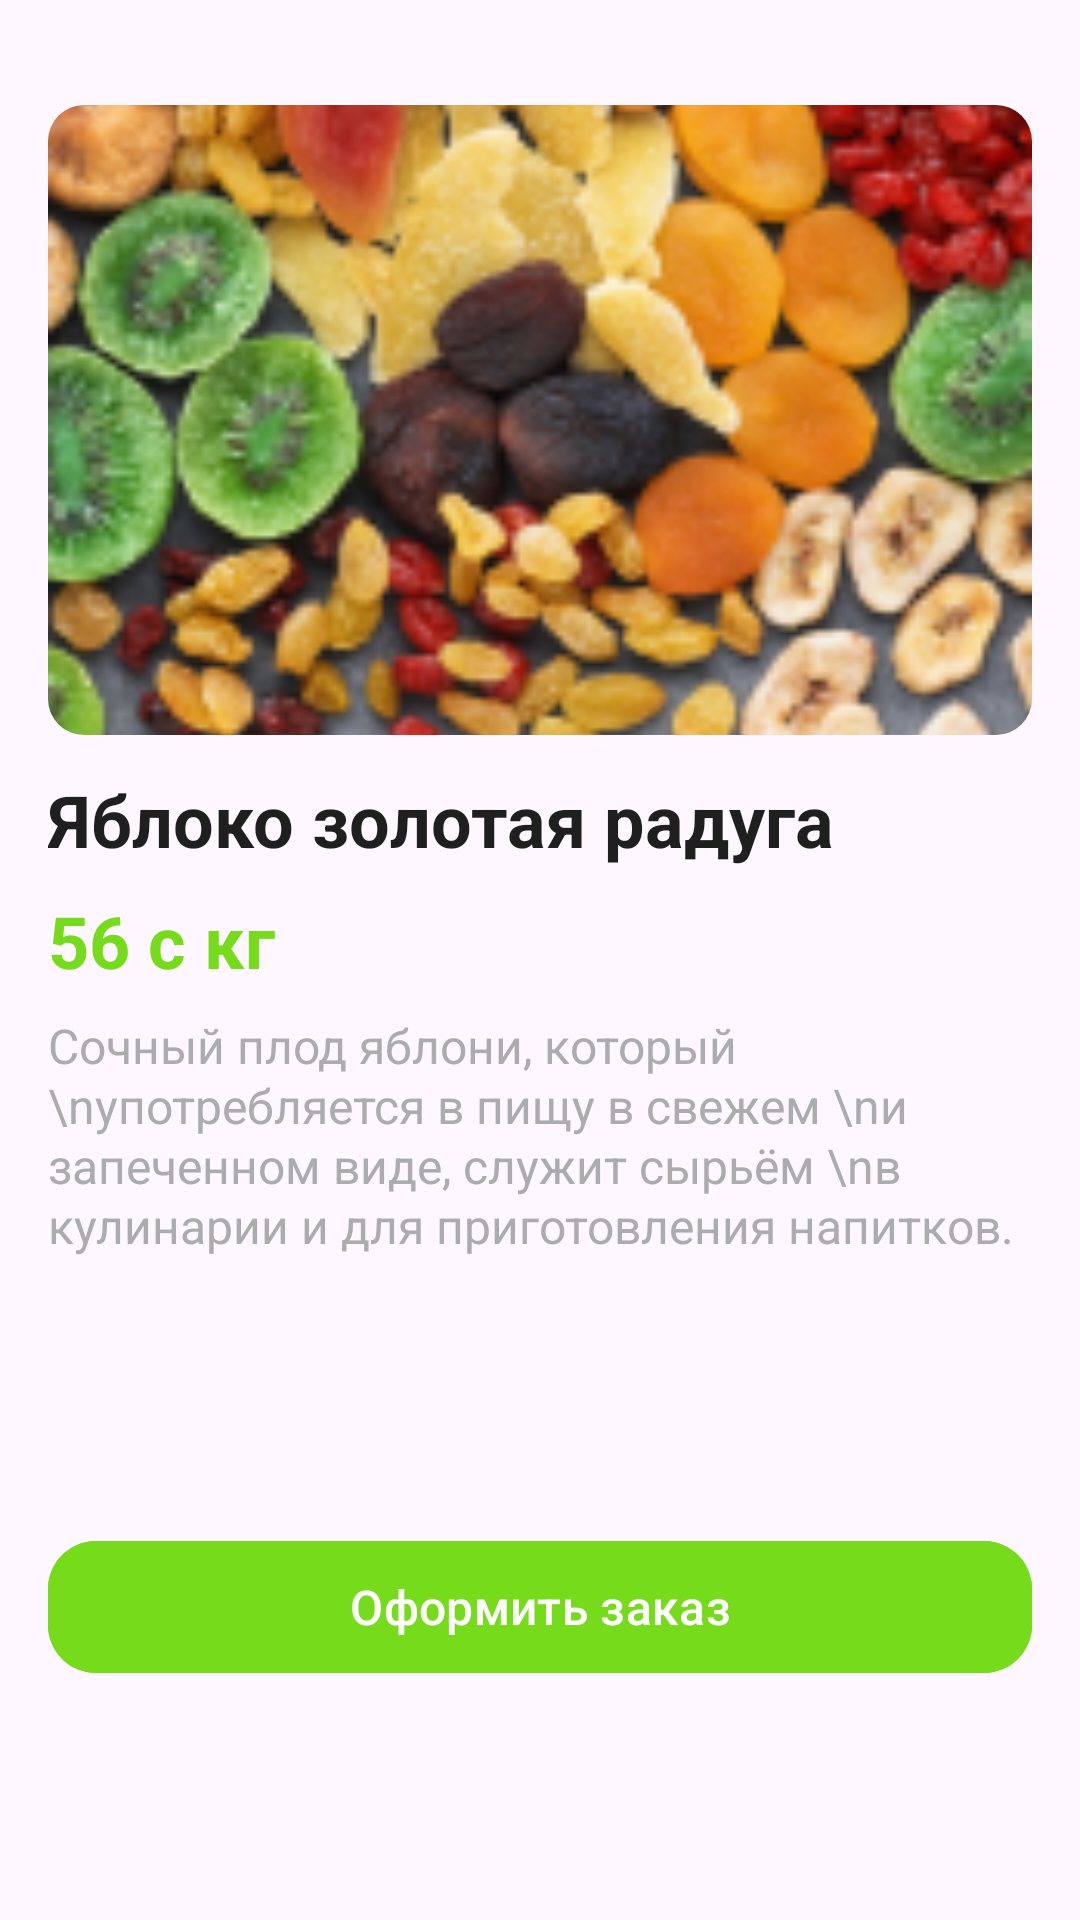

Layout XML and referenced resources for this Android screen:
<!-- AndroidManifest.xml: application theme Theme.EcoMarket -->
<!-- res/layout/fragment_product_description.xml -->
<?xml version="1.0" encoding="utf-8"?>
<androidx.constraintlayout.widget.ConstraintLayout xmlns:android="http://schemas.android.com/apk/res/android"
    xmlns:app="http://schemas.android.com/apk/res-auto"
    xmlns:tools="http://schemas.android.com/tools"
    android:layout_width="match_parent"
    android:layout_height="wrap_content"
    android:paddingHorizontal="16dp"
    android:paddingTop="12dp"
    tools:context=".ui.fragments.products.ProductDescriptionFragment">

    <View
        android:id="@+id/view"
        android:layout_width="50dp"
        android:layout_height="3dp"
        android:background="@drawable/view_shape"
        app:layout_constraintTop_toTopOf="parent"
        app:layout_constraintStart_toStartOf="parent"
        app:layout_constraintEnd_toEndOf="parent"
        />

    <com.google.android.material.card.MaterialCardView
        android:id="@+id/img_container"
        android:layout_width="match_parent"
        android:layout_height="210dp"
        android:layout_marginTop="20dp"
        app:cardCornerRadius="12dp"
        app:layout_constraintTop_toBottomOf="@id/view"
        app:strokeWidth="0dp">

        <ImageView
            android:id="@+id/img_product"
            android:layout_width="match_parent"
            android:layout_height="match_parent"
            android:background="@drawable/product_item_img_bg"
            android:scaleType="centerCrop"
            android:src="@drawable/item_bg" />

    </com.google.android.material.card.MaterialCardView>

    <TextView
        android:id="@+id/tv_title_product"
        android:layout_width="match_parent"
        android:layout_height="wrap_content"
        android:layout_marginTop="12dp"
        android:textStyle="bold"
        android:gravity="start"
        android:lineHeight="24sp"
        android:text="Яблоко золотая радуга"
        android:textColor="@color/light_black"
        android:textSize="24sp"
        app:layout_constraintTop_toBottomOf="@id/img_container" />

    <TextView
        android:id="@+id/tv_price"
        android:layout_width="wrap_content"
        android:layout_height="wrap_content"
        android:layout_marginTop="8dp"
        android:text="56 с кг"
        android:textColor="@color/main_green"
        android:textSize="24sp"
        android:textStyle="bold"
        app:layout_constraintTop_toBottomOf="@id/tv_title_product"
        app:layout_constraintStart_toStartOf="parent"/>

    <TextView
        android:id="@+id/tv_desc"
        android:layout_width="match_parent"
        android:layout_height="wrap_content"
        android:layout_marginTop="8dp"
        android:lineHeight="20dp"
        android:text="Cочный плод яблони, который \nупотребляется в пищу в свежем \nи запеченном виде, служит сырьём \nв кулинарии и для приготовления напитков."
        android:textColor="@color/dark_gray"
        android:textSize="16sp"
        app:layout_constraintEnd_toEndOf="parent"
        app:layout_constraintStart_toStartOf="parent"
        app:layout_constraintTop_toBottomOf="@id/tv_price"
        tools:targetApi="p" />

    <androidx.constraintlayout.widget.ConstraintLayout
        android:layout_width="match_parent"
        android:layout_height="wrap_content"
        android:layout_marginTop="32dp"
        android:layout_marginBottom="12dp"
        android:visibility="gone"
        app:layout_constraintTop_toBottomOf="@id/tv_desc"
        app:layout_constraintBottom_toBottomOf="parent">

        <TextView
            android:id="@+id/tv_price_counter"
            android:layout_width="wrap_content"
            android:layout_height="wrap_content"
            android:text="780 c"
            android:textColor="@color/light_black"
            android:textSize="24sp"
            android:textStyle="bold"
            app:layout_constraintTop_toTopOf="parent"
            app:layout_constraintStart_toStartOf="parent"
            app:layout_constraintBottom_toBottomOf="parent"/>


    </androidx.constraintlayout.widget.ConstraintLayout>

    <com.google.android.material.button.MaterialButton
        android:id="@+id/btn_add"
        android:layout_width="match_parent"
        android:layout_height="wrap_content"
        app:cornerRadius="16dp"
        android:insetBottom="0dp"
        android:backgroundTint="@color/main_green"
        android:textColor="@color/white"
        android:layout_marginTop="20dp"
        android:layout_marginBottom="12dp"
        android:text="Оформить заказ"
        android:textSize="16sp"
        app:layout_constraintTop_toBottomOf="@id/tv_desc"
        app:layout_constraintBottom_toBottomOf="parent"
        app:layout_constraintStart_toStartOf="parent" />

</androidx.constraintlayout.widget.ConstraintLayout>
<!-- resources referenced by this layout -->
<resources>
  <color name="dark_gray">#ACABAD</color>
  <color name="light_black">#1F1F1F</color>
  <color name="main_green">#75DB1B</color>
  <color name="white">#FFFFFFFF</color>
  <!-- drawable item_bg: png bitmap (drawable, 76646 bytes) -->
  <style name="Theme.EcoMarket" parent="Base.Theme.EcoMarket" />
  <style name="Base.Theme.EcoMarket" parent="Theme.Material3.DayNight.NoActionBar">
          
          <item name="colorPrimary">@color/main_green</item>
          <item name="android:statusBarColor">@color/white</item>
      </style>
</resources>
